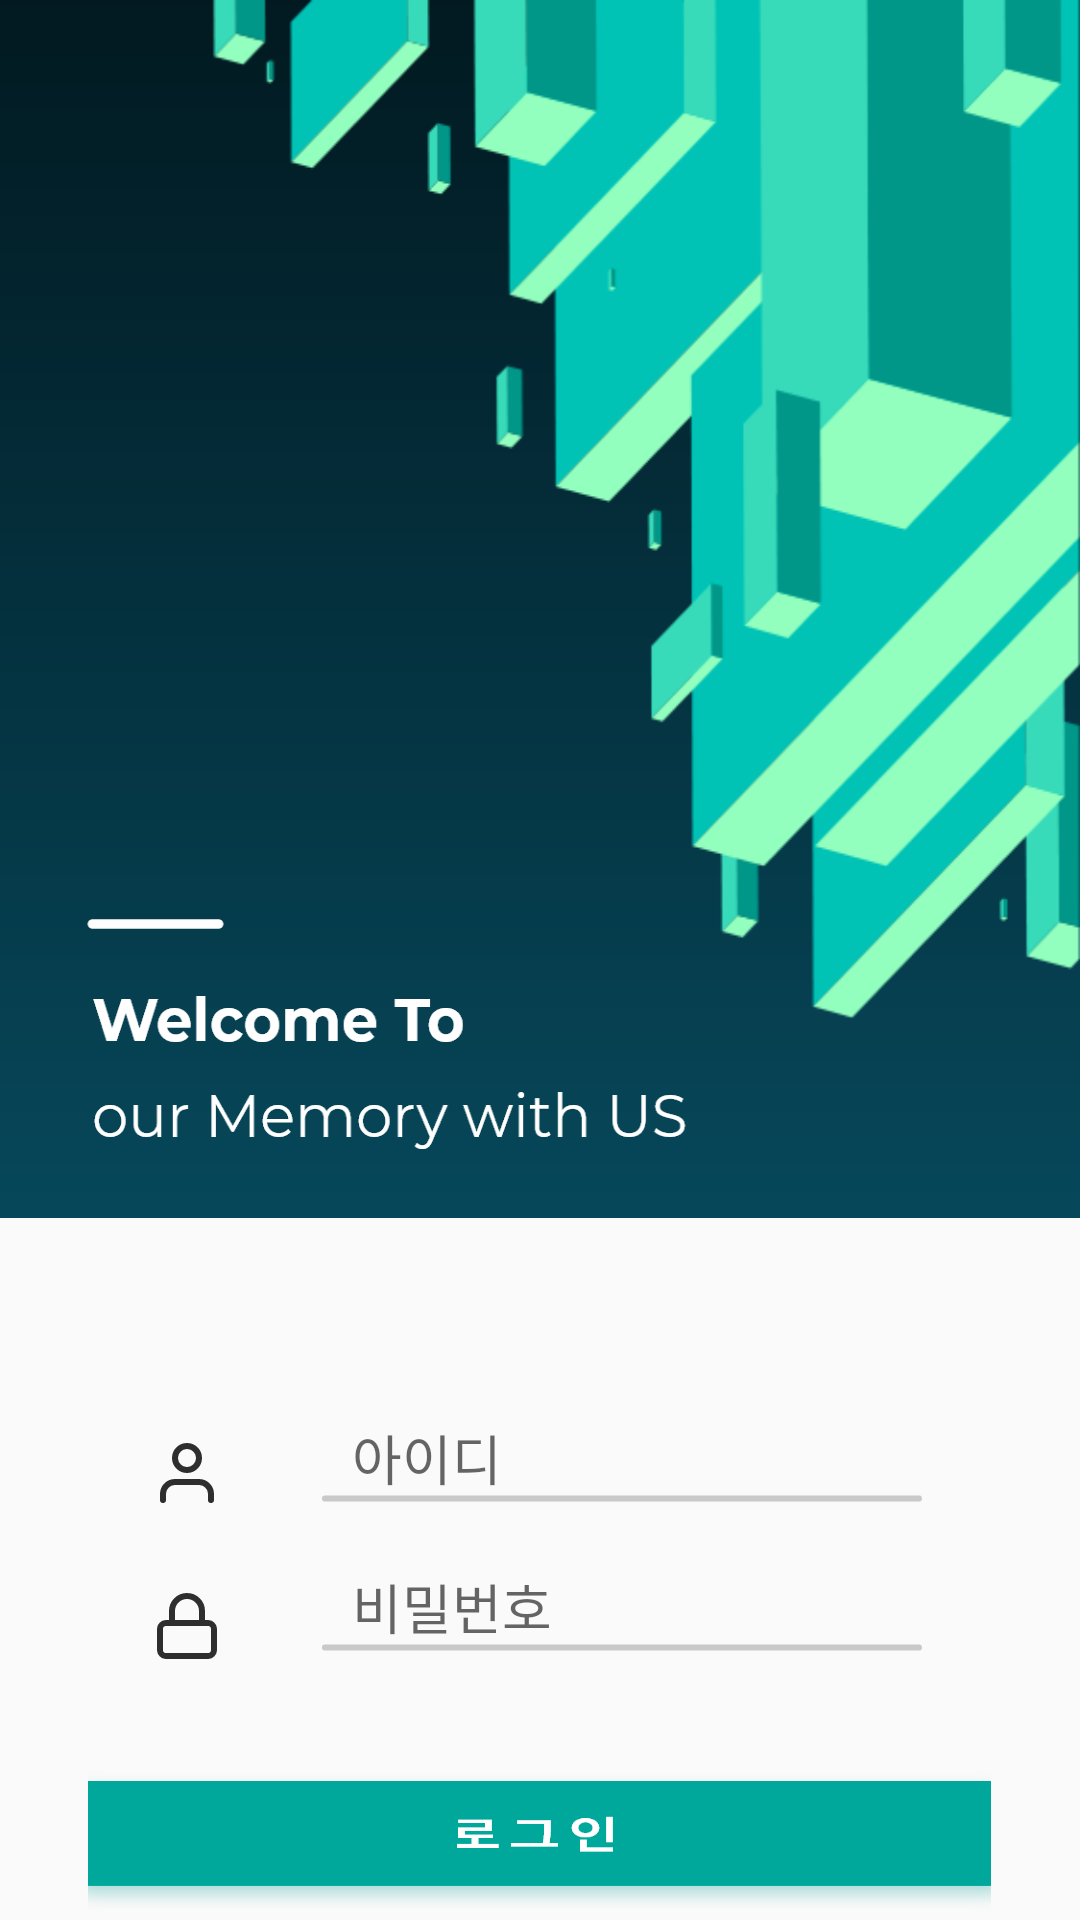

This screen was rendered from an Android layout file. Write that file and the resources it references.
<!-- AndroidManifest.xml: application theme AppTheme -->
<!-- res/layout/login_layout.xml -->
<?xml version="1.0" encoding="utf-8"?>
<LinearLayout xmlns:android="http://schemas.android.com/apk/res/android"
    xmlns:app="http://schemas.android.com/apk/res-auto"
    android:layout_width="match_parent"
    android:layout_height="match_parent"
    android:orientation="vertical">

    <LinearLayout
        android:layout_width="match_parent"
        android:layout_height="wrap_content"
        android:background="@drawable/back">

    </LinearLayout>

    <LinearLayout
        android:layout_width="wrap_content"
        android:layout_height="wrap_content"
        android:layout_gravity="center"
        android:layout_marginTop="35dp"
        android:orientation="vertical">

        <LinearLayout
            android:layout_width="match_parent"
            android:layout_height="match_parent"
            android:orientation="horizontal">

            <LinearLayout
                android:layout_width="wrap_content"
                android:layout_height="wrap_content"
                android:paddingTop="10dp"
                android:orientation="vertical">

                <ImageView
                    android:layout_width="wrap_content"
                    android:layout_height="wrap_content"
                    android:paddingRight="35dp"
                    android:layout_gravity="center"
                    app:srcCompat="@drawable/icon_feather_user" />

                <ImageView
                    android:layout_width="wrap_content"
                    android:layout_height="wrap_content"
                    android:layout_gravity="center"
                    android:paddingRight="35dp"
                    android:paddingTop="30dp"
                    app:srcCompat="@drawable/icon_feather_lock" />
            </LinearLayout>

            <LinearLayout
                android:layout_width="wrap_content"
                android:layout_height="wrap_content"
                android:orientation="vertical">

                <EditText
                    android:id="@+id/idText"
                    android:layout_width="200dp"
                    android:layout_height="wrap_content"
                    android:layout_gravity="center"
                    android:background="@drawable/line"
                    android:hint="아이디"
                    android:inputType="textPersonName"
                    android:paddingLeft="10dp" />

                <EditText
                    android:id="@+id/passwordText"
                    android:layout_width="match_parent"
                    android:layout_height="wrap_content"
                    android:layout_gravity="center"
                    android:layout_marginTop="20dp"
                    android:background="@drawable/line"
                    android:hint="비밀번호"
                    android:inputType="textPassword"
                    android:paddingLeft="10dp" />
            </LinearLayout>
        </LinearLayout>

    </LinearLayout>

    <LinearLayout
        android:layout_width="match_parent"
        android:layout_height="wrap_content"
        android:orientation="vertical">

        <LinearLayout
            android:layout_width="wrap_content"
            android:layout_height="wrap_content"
            android:layout_gravity="center"
            android:layout_marginTop="35dp"
            android:gravity="center"
            android:orientation="horizontal">

            <Button
                android:id="@+id/loginButton"
                android:layout_width="wrap_content"
                android:layout_height="wrap_content"
                android:layout_weight="1"
                android:background="@drawable/sign_in"
                android:textColor="@color/white" />


        </LinearLayout>

        <LinearLayout
            android:layout_width="wrap_content"
            android:layout_height="wrap_content"
            android:layout_gravity="center"
            android:orientation="horizontal"
            android:layout_marginTop="15dp"
            android:gravity="center">

            <TextView
                android:layout_width="match_parent"
                android:layout_height="20dp"
                android:layout_gravity="center"
                android:layout_marginRight="10dp"
                android:background="@drawable/noaccount"
                android:gravity="center" />

            <Button
                android:id="@+id/registerButton"
                android:layout_width="50dp"
                android:layout_height="25dp"
                android:layout_gravity="center"
                android:background="@drawable/sign_up"
                android:gravity="center"
                android:onClick="onJoin" />

        </LinearLayout>

    </LinearLayout>




</LinearLayout>
<!-- resources referenced by this layout -->
<resources>
  <color name="white">#FFFFFF</color>
  <!-- drawable back: png bitmap (drawable-hdpi, 43576 bytes) -->
  <!-- drawable icon_feather_lock: png bitmap (drawable-hdpi, 602 bytes) -->
  <!-- drawable icon_feather_user: png bitmap (drawable-hdpi, 514 bytes) -->
  <!-- drawable line: png bitmap (drawable-hdpi, 534 bytes) -->
  <!-- drawable noaccount: png bitmap (drawable-hdpi, 1858 bytes) -->
  <!-- drawable sign_in: png bitmap (drawable-hdpi, 2890 bytes) -->
  <!-- drawable sign_up: png bitmap (drawable-hdpi, 949 bytes) -->
  <style name="AppTheme" parent="Theme.AppCompat.Light.NoActionBar">
          
          <item name="colorPrimary">@color/colorPrimary</item>
          <item name="colorPrimaryDark">@color/noticeTest</item>
          <item name="colorAccent">@color/colorAccent</item>
  
          
          <item name="windowActionBar">false</item>
          <item name="windowNoTitle">true</item>
      </style>
  <color name="colorPrimary">#00A79B</color>
  <color name="noticeTest">#00A79B</color>
  <color name="colorAccent">#D81B60</color>
</resources>
